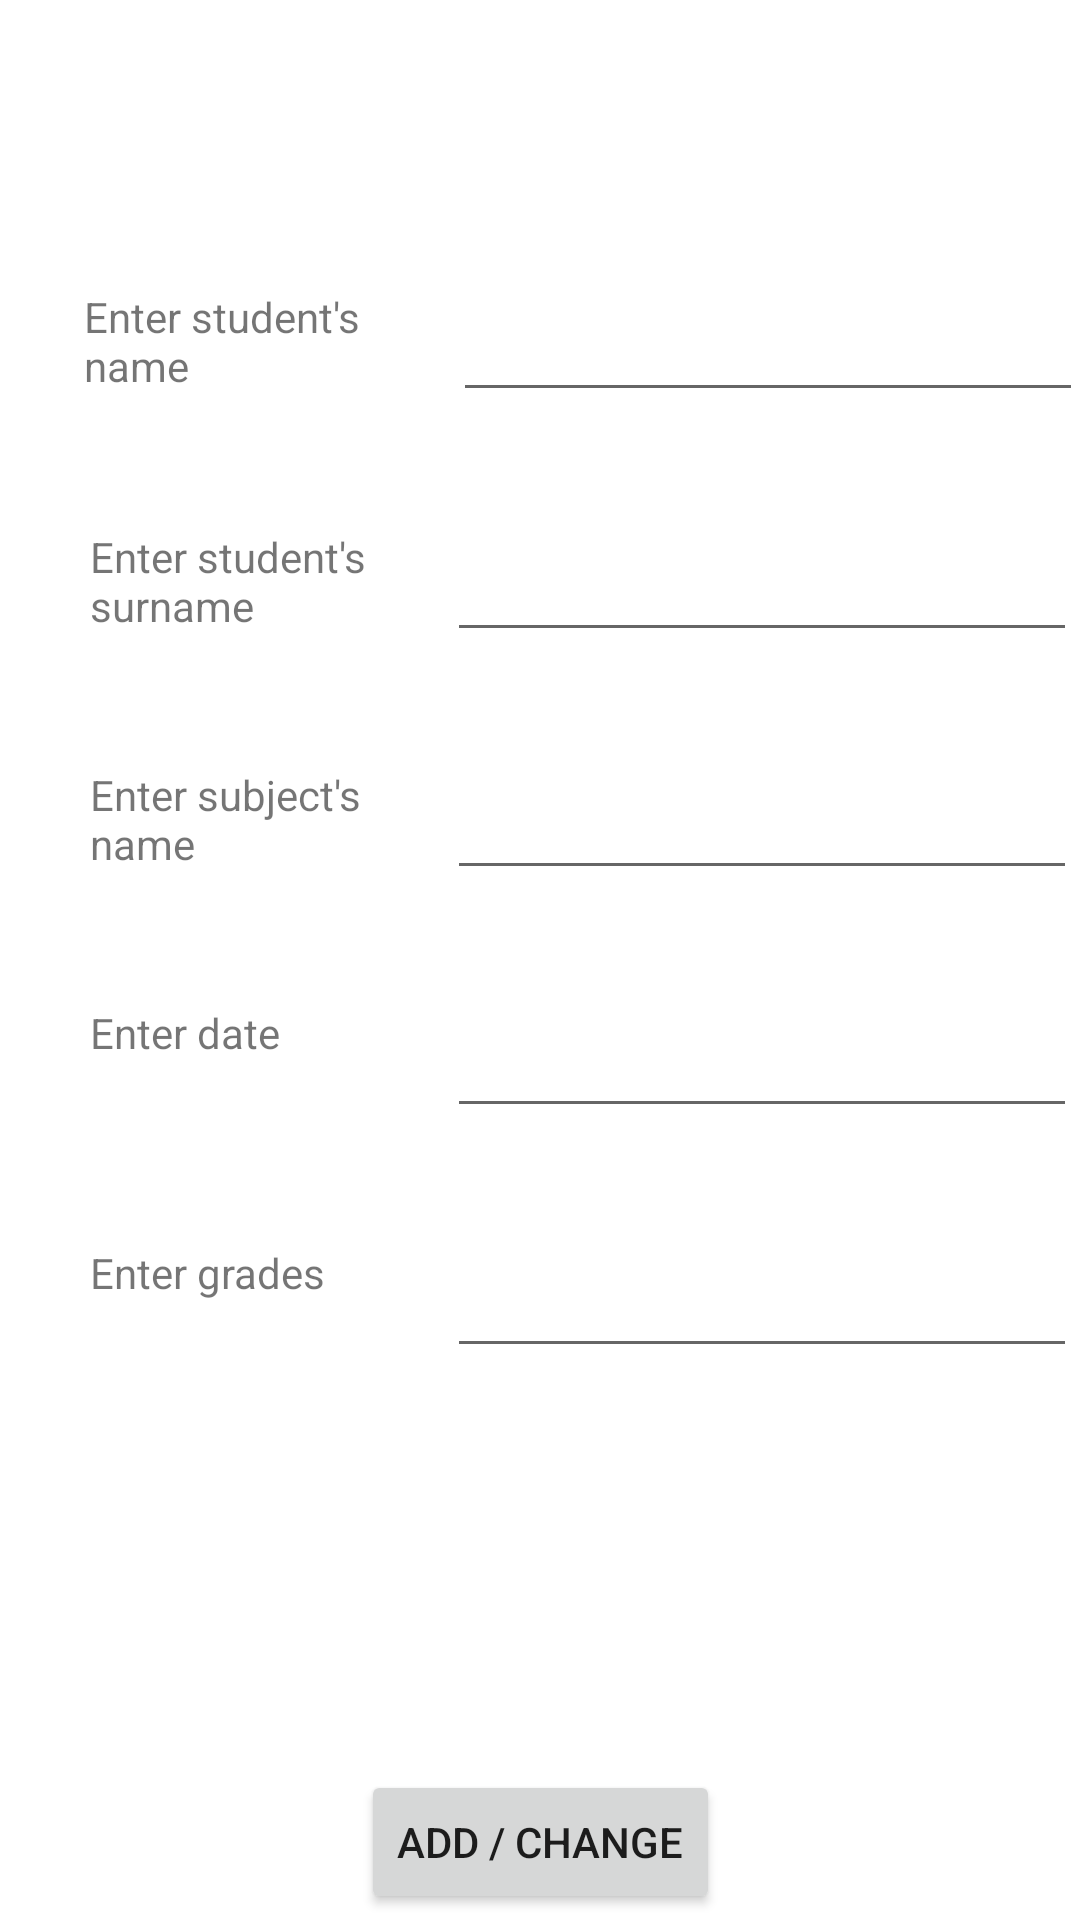

Write the Android layout XML for this screen, with the resource values it uses.
<!-- AndroidManifest.xml: application theme Theme.DeKa -->
<!-- res/layout/fragment_add_grades.xml -->
<?xml version="1.0" encoding="utf-8"?>
<androidx.constraintlayout.widget.ConstraintLayout xmlns:android="http://schemas.android.com/apk/res/android"
    xmlns:app="http://schemas.android.com/apk/res-auto"
    xmlns:tools="http://schemas.android.com/tools"
    android:layout_width="match_parent"
    android:layout_height="match_parent">

    <TextView
        android:id="@+id/textView52"
        android:layout_width="107dp"
        android:layout_height="36dp"
        android:layout_marginStart="28dp"
        android:layout_marginTop="96dp"
        android:text="Enter student's name"
        app:layout_constraintStart_toStartOf="parent"
        app:layout_constraintTop_toTopOf="parent" />

    <EditText
        android:id="@+id/studNameGrade"
        android:layout_width="wrap_content"
        android:layout_height="wrap_content"
        android:layout_marginStart="16dp"
        android:ems="10"
        android:inputType="textPersonName"
        app:layout_constraintStart_toEndOf="@+id/textView52"
        app:layout_constraintTop_toTopOf="@+id/textView52" />

    <TextView
        android:id="@+id/textView53"
        android:layout_width="103dp"
        android:layout_height="wrap_content"
        android:layout_marginTop="44dp"
        android:text="Enter student's surname"
        app:layout_constraintEnd_toEndOf="@+id/textView52"
        app:layout_constraintStart_toStartOf="@+id/textView52"
        app:layout_constraintTop_toBottomOf="@+id/textView52" />

    <EditText
        android:id="@+id/studSurnameGrade"
        android:layout_width="wrap_content"
        android:layout_height="wrap_content"
        android:layout_marginStart="16dp"
        android:ems="10"
        android:inputType="textPersonName"
        app:layout_constraintStart_toEndOf="@+id/textView53"
        app:layout_constraintTop_toTopOf="@+id/textView53" />

    <TextView
        android:id="@+id/textView54"
        android:layout_width="103dp"
        android:layout_height="wrap_content"
        android:layout_marginTop="44dp"
        android:text="Enter subject's name"
        app:layout_constraintEnd_toEndOf="@+id/textView53"
        app:layout_constraintStart_toStartOf="@+id/textView53"
        app:layout_constraintTop_toBottomOf="@+id/textView53" />

    <TextView
        android:id="@+id/textView55"
        android:layout_width="103dp"
        android:layout_height="36dp"
        android:layout_marginTop="44dp"
        android:text="Enter date                                                     "
        app:layout_constraintEnd_toEndOf="@+id/textView54"
        app:layout_constraintStart_toStartOf="@+id/textView54"
        app:layout_constraintTop_toBottomOf="@+id/textView54" />

    <TextView
        android:id="@+id/textView56"
        android:layout_width="103dp"
        android:layout_height="36dp"
        android:layout_marginTop="44dp"
        android:text="Enter grades"
        app:layout_constraintEnd_toEndOf="@+id/textView55"
        app:layout_constraintStart_toStartOf="@+id/textView55"
        app:layout_constraintTop_toBottomOf="@+id/textView55" />

    <Button
        android:id="@+id/addChangeGrade"
        android:layout_width="wrap_content"
        android:layout_height="wrap_content"
        android:layout_marginStart="2dp"
        android:layout_marginEnd="2dp"
        android:layout_marginBottom="2dp"
        android:text="Add / change"
        app:layout_constraintBottom_toBottomOf="parent"
        app:layout_constraintEnd_toEndOf="parent"
        app:layout_constraintStart_toStartOf="parent" />

    <EditText
        android:id="@+id/subjectsNameGrade"
        android:layout_width="wrap_content"
        android:layout_height="wrap_content"
        android:layout_marginStart="16dp"
        android:ems="10"
        android:inputType="textPersonName"
        app:layout_constraintStart_toEndOf="@+id/textView54"
        app:layout_constraintTop_toTopOf="@+id/textView54" />

    <EditText
        android:id="@+id/date"
        android:layout_width="wrap_content"
        android:layout_height="wrap_content"
        android:layout_marginStart="16dp"
        android:ems="10"
        android:inputType="textPersonName"
        app:layout_constraintStart_toEndOf="@+id/textView55"
        app:layout_constraintTop_toTopOf="@+id/textView55" />

    <EditText
        android:id="@+id/grade"
        android:layout_width="wrap_content"
        android:layout_height="wrap_content"
        android:layout_marginStart="16dp"
        android:ems="10"
        android:inputType="textPersonName"
        app:layout_constraintStart_toEndOf="@+id/textView56"
        app:layout_constraintTop_toTopOf="@+id/textView56" />
</androidx.constraintlayout.widget.ConstraintLayout>
<!-- resources referenced by this layout -->
<resources>
  <style name="Theme.DeKa" parent="Theme.MaterialComponents.DayNight.DarkActionBar">
          
          <item name="colorPrimary">@color/purple_500</item>
          <item name="colorPrimaryVariant">@color/purple_700</item>
          <item name="colorOnPrimary">@color/white</item>
          
          <item name="colorSecondary">@color/teal_200</item>
          <item name="colorSecondaryVariant">@color/teal_700</item>
          <item name="colorOnSecondary">@color/black</item>
          
          <item name="android:statusBarColor" tools:targetApi="l">?attr/colorPrimaryVariant</item>
          
      </style>
  <!-- not gathered from this repository: default colours our renderer supplied (Android Studio template values) -->
  <color name="purple_500">#FF6200EE</color>
  <color name="purple_700">#FF3700B3</color>
  <color name="teal_200">#FF03DAC5</color>
  <color name="teal_700">#FF018786</color>
  <color name="black">#FF000000</color>
  <color name="white">#FFFFFFFF</color>
</resources>
